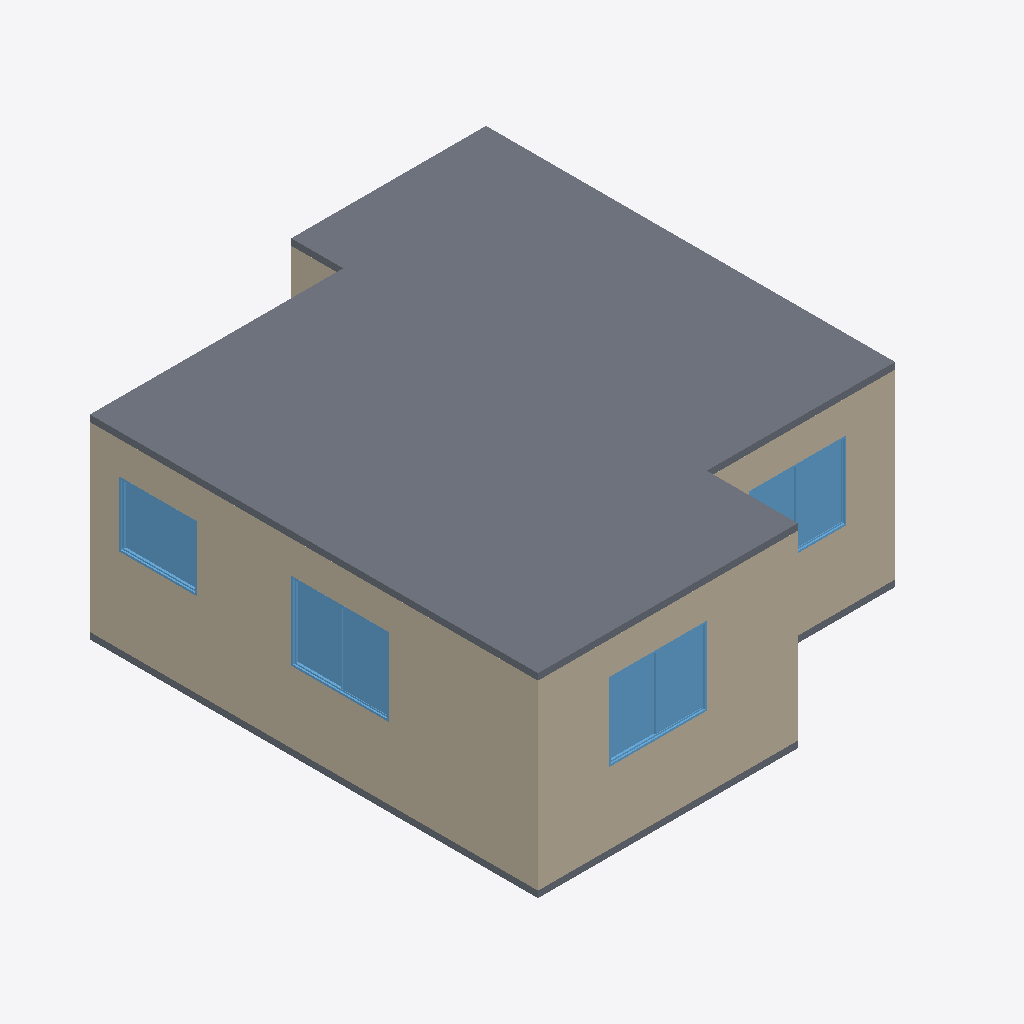
Isometric view of an IFC building model (IFC-SPF (STEP), schema IFC4X3, length unit metre), seen from the south-west, elements coloured by IFC class: 6 walls (beige), 4 windows (light blue), 2 slabs (grey).
Extent 6.9 m × 7.7 m × 3.0 m (x, y, z). Storeys (6): NÍVEL TERRENO at 0.00 m; TÉRREO at 0.30 m; PAVIMENTO 1 at 3.10 m; PAVIMENTO 2 at 5.90 m; PAVIMENTO 3 at 8.70 m; COBERTURA at 11.50 m. Elements (24): 12 IfcWall, 5 IfcDoor, 5 IfcWindow, 2 IfcSlab.

HEADER;
FILE_DESCRIPTION(('ViewDefinition [CoordinationView]','RevitIdentifiers [ContentGUID: fbf700d1-65a2-40d8-a38b-7d9e40f9e27a, VersionGUID: 57b62ee4-44d2-4059-9ea4-b7b762ed9903, NumberOfSaves: 17]','CoordinateReference [CoordinateBase: Coordenadas compartilhadas, ProjectSite: Internal]'),'2;1');
FILE_NAME('modelo_casa_4x3_noSB_Addon (1).ifc','2025-04-26T11:59:04-03:00',(''),(''),'IfcOpenShell 0.8.1','Bonsai 0.8.1','');
FILE_SCHEMA(('IFC4X3'));
ENDSEC;
DATA;
#27=IFCPROJECT('3xzm3HPQ90sAEBVPw$1XsA',#18,'01-140706',$,$,'CURSO DE REVIT ARCHITECTURE','/02',(#22),#1308);
#58=IFCSITE('3xzm3HPQ90sAEBVPw$1Xs8',#18,'Default',$,$,#57,$,$,.ELEMENT.,(-7,-5,-57,-865905),(-34,-50,-5,-516052),0.0,$,$);
#32=IFCBUILDING('3xzm3HPQ90sAEBVPw$1XsB',#18,'',$,$,#30,$,'',.ELEMENT.,$,$,#31);
#35=IFCBUILDINGSTOREY('2rb9notNT3tPF5T0440xqn',#18,'NÍVEL TERRENO',$,'Nível:Nível Acabado',#34,$,'NÍVEL TERRENO',.ELEMENT.,0.0);
#39=IFCBUILDINGSTOREY('2Rf9oBhgHEyeL1DTvmhMgK',#18,'TÉRREO',$,'Nível:Nível Acabado',#38,$,'TÉRREO',.ELEMENT.,0.3);
#43=IFCBUILDINGSTOREY('2Rf9oBhgHEyeL1DTvmhMf1',#18,'PAVIMENTO 1',$,'Nível:Nível Acabado',#42,$,'PAVIMENTO 1',.ELEMENT.,3.1);
#47=IFCBUILDINGSTOREY('1t1i2nPM97T9zWvAx7jtyY',#18,'PAVIMENTO 2',$,'Nível:Nível Acabado',#46,$,'PAVIMENTO 2',.ELEMENT.,5.9);
#51=IFCBUILDINGSTOREY('1t1i2nPM97T9zWvAx7jty0',#18,'PAVIMENTO 3',$,'Nível:Nível Acabado',#50,$,'PAVIMENTO 3',.ELEMENT.,8.7);
#55=IFCBUILDINGSTOREY('1XsWCPDKz8txU0TScJQxOm',#18,'COBERTURA',$,'Nível:Nível Acabado',#54,$,'COBERTURA',.ELEMENT.,11.5);
#771=IFCSLAB('38hviVpHfFRgZfODfR5AvO',#18,'Piso:10cm - Concreto:645869',$,'Piso:10cm - Concreto',#754,#770,'645869',.FLOOR.);
#197=IFCWALL('11cCXEI7LBcA9FxDYFiZZY',#18,'Parede básica:concreto - 10cm externa:640638',$,'Parede básica:concreto - 10cm externa',#186,#196,'640638',.NOTDEFINED.);
#168=IFCWALL('11cCXEI7LBcA9FxDYFiZZX',#18,'Parede básica:concreto - 10cm externa:640637',$,'Parede básica:concreto - 10cm externa',#157,#167,'640637',.NOTDEFINED.);
#327=IFCWALL('11cCXEI7LBcA9FxDYFiZWO',#18,'Parede básica:concreto - 10cm externa:640644',$,'Parede básica:concreto - 10cm externa',#316,#326,'640644',.NOTDEFINED.);
#881=IFCWINDOW('1T6I9gcrn8LftqC7Hapdlq',#18,'JANELA:Correr 1.50 x 1.20:648150',$,'JANELA:Correr 1.50 x 1.20',#1151,#877,'648150',1.2,1.5,.WINDOW.,.NOTDEFINED.,$);
#898=IFCWINDOW('1T6I9gcrn8LftqC7Hapdn2',#18,'JANELA:Correr 1.50 x 1.20:648288',$,'JANELA:Correr 1.50 x 1.20',#1136,#894,'648288',1.2,1.5,.WINDOW.,.NOTDEFINED.,$);
#692=IFCSLAB('11cCXEI7LBcA9FxDYFiZWI',#18,'Piso:10cm - Concreto:640654',$,'Piso:10cm - Concreto',#672,#691,'640654',.FLOOR.);
#912=IFCWINDOW('1T6I9gcrn8LftqC7Hapdoo',#18,'JANELA:Correr 1.50 x 1.20:648336',$,'JANELA:Correr 1.50 x 1.20',#1226,#908,'648336',1.2,1.5,.WINDOW.,.NOTDEFINED.,$);
#992=IFCWINDOW('1T6I9gcrn8LftqC7HapdsC',#18,'JANELA:Simples 1.20 x 1.00:648622',$,'JANELA:Simples 1.20 x 1.00',#1166,#988,'648622',1.0,1.2,.WINDOW.,.NOTDEFINED.,$);
#239=IFCWALL('11cCXEI7LBcA9FxDYFiZWS',#18,'Parede básica:concreto - 10cm externa:640640',$,'Parede básica:concreto - 10cm externa',#228,#238,'640640',.NOTDEFINED.);
#724=IFCWALL('3$Wy5Oo8H49A87eOBJWdZW',#18,'Parede básica:concreto - 10cm externa:643891',$,'Parede básica:concreto - 10cm externa',#713,#723,'643891',.NOTDEFINED.);
#218=IFCWALL('11cCXEI7LBcA9FxDYFiZZZ',#18,'Parede básica:concreto - 10cm externa:640639',$,'Parede básica:concreto - 10cm externa',#207,#217,'640639',.NOTDEFINED.);
ENDSEC;
